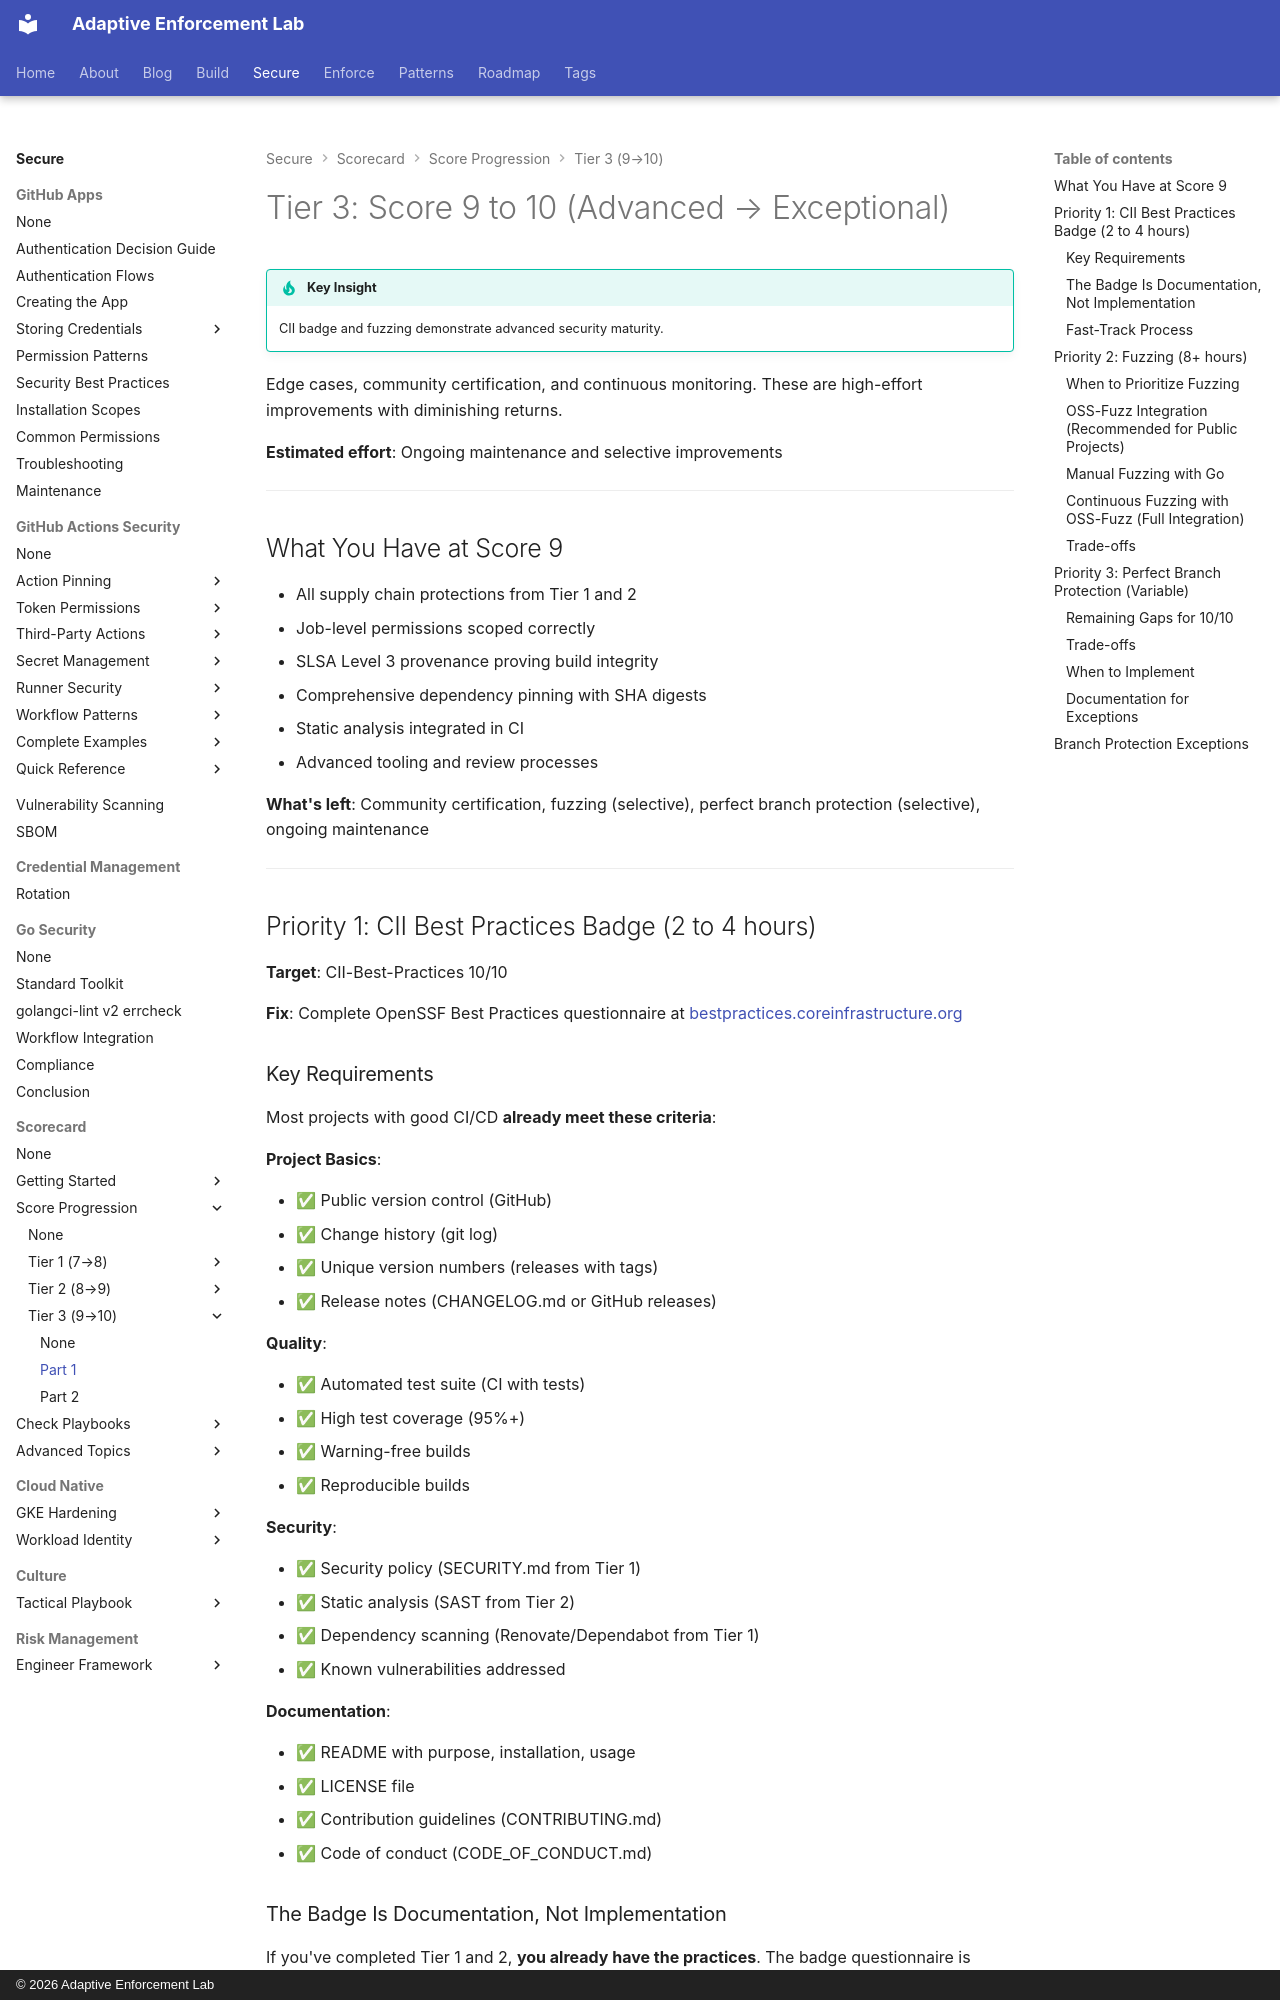

repository: adaptive-enforcement-lab/adaptive-enforcement-lab-com · page: secure/scorecard/score-progression/tier-3/part-1/index.html · generator: mkdocs · copyright: © 2026 Adaptive Enforcement Lab

---
title: "Tier 3: Score 9 to 10 (Advanced → Exceptional)"
description: >-
  Selective improvements for Scorecard scores 9 to 10. CII badge, fuzzing integration,
  perfect branch protection, and ongoing maintenance. Diminishing returns, evaluate context.
tags:

  - scorecard
  - compliance
  - cii-badge
  - fuzzing
  - maintenance

provenance: human
---
# Tier 3: Score 9 to 10 (Advanced → Exceptional)

!!! tip "Key Insight"
    CII badge and fuzzing demonstrate advanced security maturity.

Edge cases, community certification, and continuous monitoring. These are high-effort improvements with diminishing returns.

**Estimated effort**: Ongoing maintenance and selective improvements

---

## What You Have at Score 9

- All supply chain protections from Tier 1 and 2
- Job-level permissions scoped correctly
- SLSA Level 3 provenance proving build integrity
- Comprehensive dependency pinning with SHA digests
- Static analysis integrated in CI
- Advanced tooling and review processes

**What's left**: Community certification, fuzzing (selective), perfect branch protection (selective), ongoing maintenance

---

## Priority 1: CII Best Practices Badge (2 to 4 hours)

**Target**: CII-Best-Practices 10/10

**Fix**: Complete OpenSSF Best Practices questionnaire at [bestpractices.coreinfrastructure.org](https://bestpractices.coreinfrastructure.org)

### Key Requirements

Most projects with good CI/CD **already meet these criteria**:

**Project Basics**:

- ✅ Public version control (GitHub)
- ✅ Change history (git log)
- ✅ Unique version numbers (releases with tags)
- ✅ Release notes (CHANGELOG.md or GitHub releases)

**Quality**:

- ✅ Automated test suite (CI with tests)
- ✅ High test coverage (95%+)
- ✅ Warning-free builds
- ✅ Reproducible builds

**Security**:

- ✅ Security policy (SECURITY.md from Tier 1)
- ✅ Static analysis (SAST from Tier 2)
- ✅ Dependency scanning (Renovate/Dependabot from Tier 1)
- ✅ Known vulnerabilities addressed

**Documentation**:

- ✅ README with purpose, installation, usage
- ✅ LICENSE file
- ✅ Contribution guidelines (CONTRIBUTING.md)
- ✅ Code of conduct (CODE_OF_CONDUCT.md)
